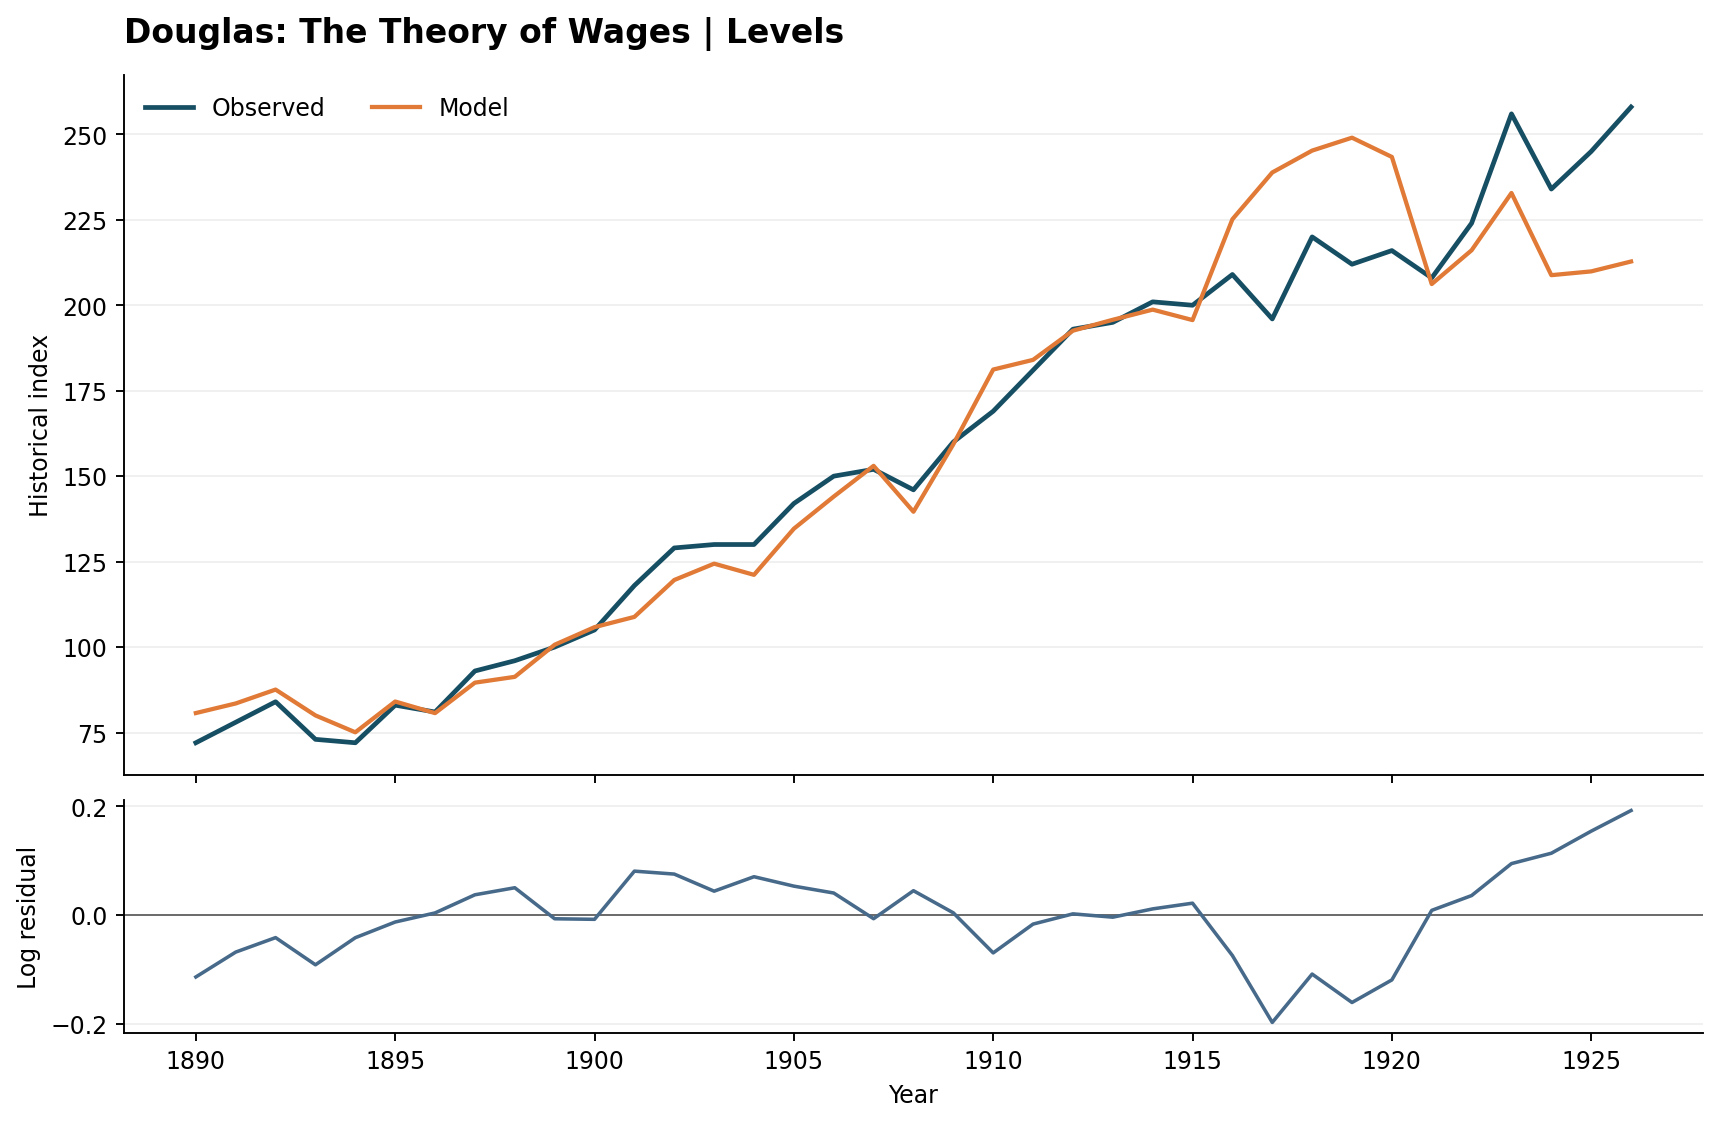

The file beside this chart, header and first rows:
year, actual_log, predicted_log, residual_log, actual, predicted
1890, 4.277, 4.391, -0.114, 72, 80.69
1891, 4.357, 4.425, -0.06813, 78, 83.5
1892, 4.431, 4.472, -0.0415, 84, 87.56
1893, 4.29, 4.382, -0.09156, 73, 80
1894, 4.277, 4.318, -0.04165, 72, 75.06
1895, 4.419, 4.432, -0.01276, 83, 84.07
1896, 4.394, 4.39, 0.003994, 81, 80.68
1897, 4.533, 4.495, 0.03739, 93, 89.59
1898, 4.564, 4.514, 0.05035, 96, 91.29
1899, 4.605, 4.612, -0.006779, 100, 100.7
1900, 4.654, 4.662, -0.007806, 105, 105.8
1901, 4.771, 4.69, 0.08094, 118, 108.8
1902, 4.86, 4.784, 0.07551, 129, 119.6
1903, 4.868, 4.823, 0.04404, 130, 124.4
1904, 4.868, 4.797, 0.07067, 130, 121.1
1905, 4.956, 4.903, 0.05332, 142, 134.6
1906, 5.011, 4.97, 0.04065, 150, 144
1907, 5.024, 5.031, -0.00665, 152, 153
1908, 4.984, 4.939, 0.0449, 146, 139.6
1909, 5.075, 5.071, 0.004145, 160, 159.3
1910, 5.13, 5.2, -0.06965, 169, 181.2
1911, 5.198, 5.215, -0.01658, 181, 184
1912, 5.263, 5.26, 0.002243, 193, 192.6
1913, 5.273, 5.277, -0.003854, 195, 195.8
1914, 5.303, 5.292, 0.0114, 201, 198.7
1915, 5.298, 5.276, 0.02193, 200, 195.7
1916, 5.342, 5.417, -0.07447, 209, 225.2
1917, 5.278, 5.476, -0.1977, 196, 238.8
1918, 5.394, 5.502, -0.1086, 220, 245.2
1919, 5.357, 5.518, -0.161, 212, 249
1920, 5.375, 5.495, -0.1194, 216, 243.4
1921, 5.338, 5.329, 0.008695, 208, 206.2
1922, 5.412, 5.376, 0.03595, 224, 216.1
1923, 5.545, 5.45, 0.09483, 256, 232.8
1924, 5.455, 5.341, 0.1139, 234, 208.8
1925, 5.501, 5.347, 0.1546, 245, 209.9
1926, 5.553, 5.36, 0.1926, 258, 212.8
